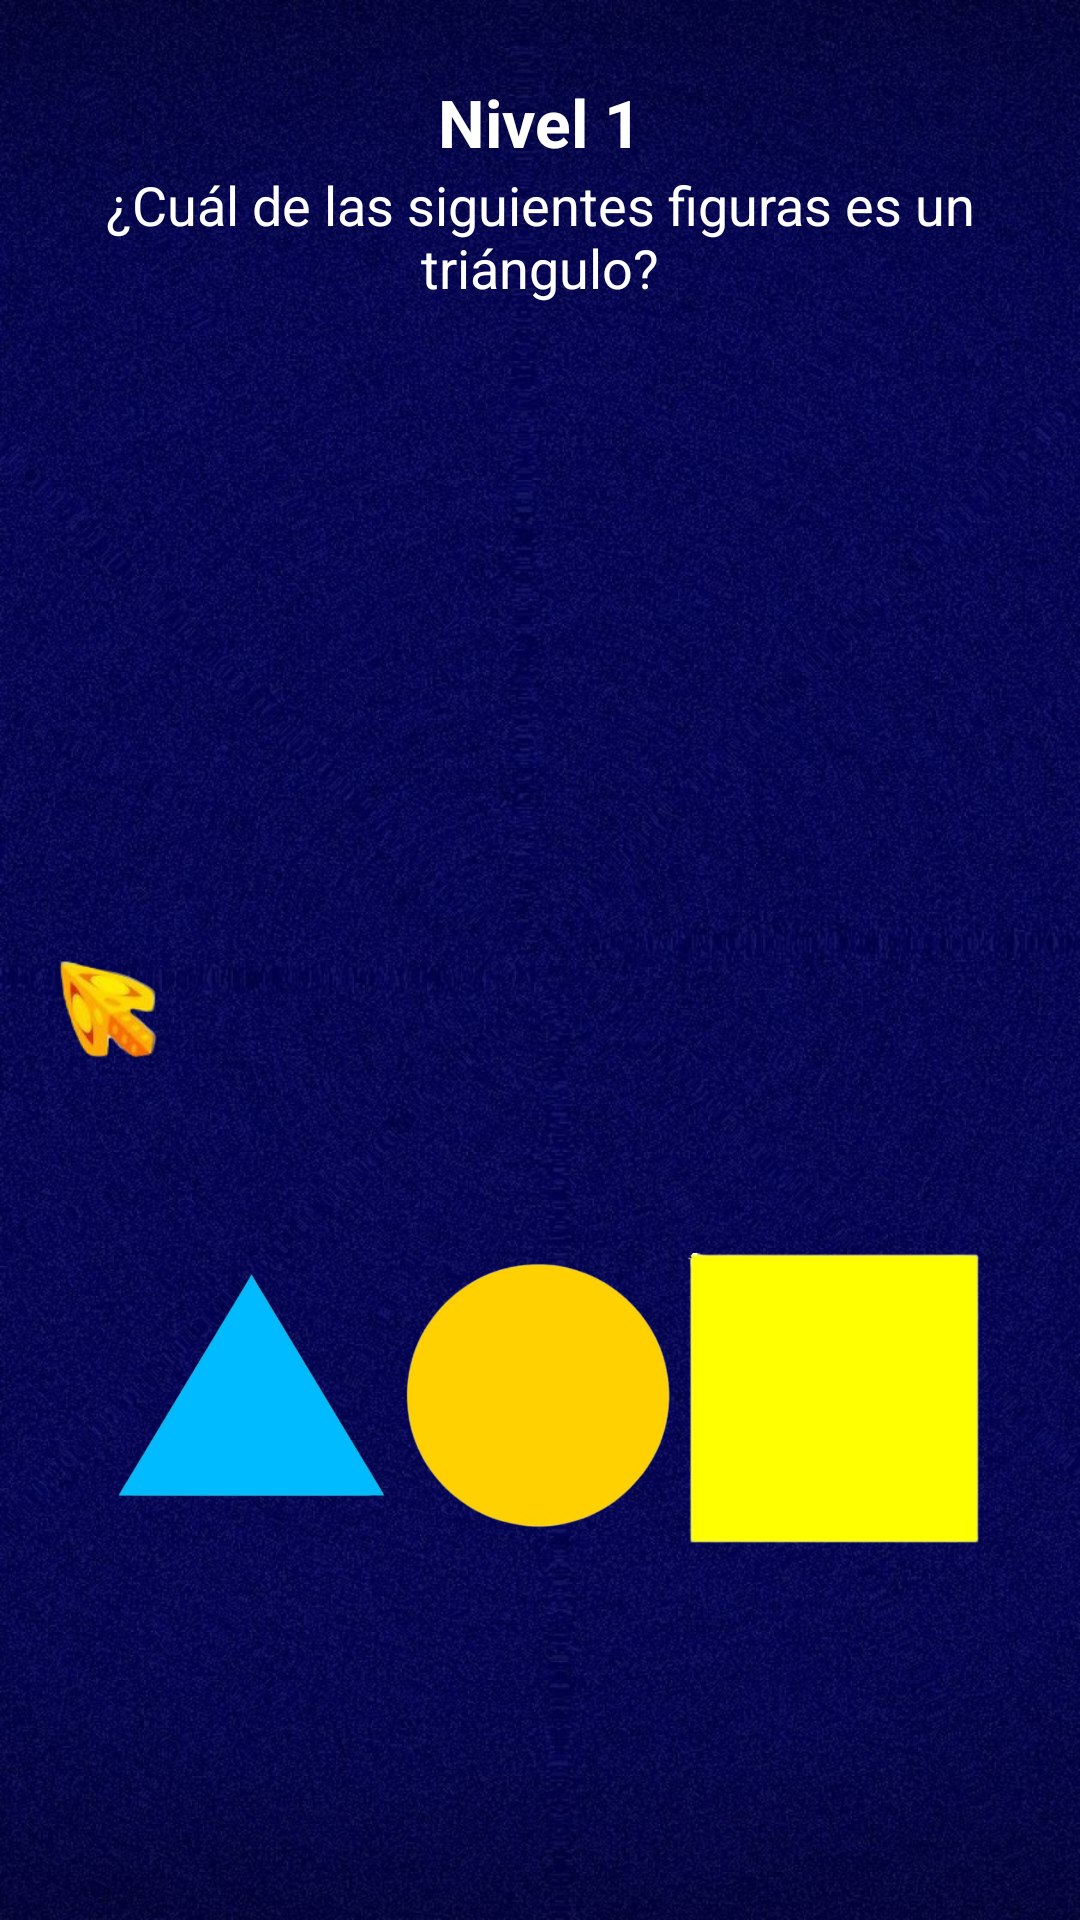

The Android layout XML behind this screen, and the referenced resources:
<!-- AndroidManifest.xml: application theme Theme.Geomazegame -->
<!-- res/layout/activity_main.xml -->
<RelativeLayout xmlns:android="http://schemas.android.com/apk/res/android"
    android:layout_width="match_parent"
    android:layout_height="match_parent"
    android:padding="16dp"
    android:background="@drawable/azul">

    
    <TextView
        android:id="@+id/textNivel"
        android:layout_width="wrap_content"
        android:layout_height="wrap_content"
        android:text="Nivel 1"
        android:textStyle="bold"
        android:textSize="22sp"
        android:textColor="#FFFFFF"
        android:layout_centerHorizontal="true"
        android:layout_marginTop="10dp" />

    
    <TextView
        android:id="@+id/textQuestion"
        android:layout_width="wrap_content"
        android:layout_height="wrap_content"
        android:text="¿Cuál de las siguientes figuras es un triángulo?"
        android:textSize="18sp"
        android:textColor="#FFFFFF"
        android:textAlignment="center"
        android:layout_centerHorizontal="true"
        android:layout_marginTop="40dp" />

    
    <ImageView
        android:id="@+id/selector"
        android:layout_width="40dp"
        android:layout_height="40dp"
        android:layout_marginTop="300dp"
        android:src="@drawable/ic_selector"
        android:layout_alignParentTop="true" />

    
    <ImageView
        android:id="@+id/option1"
        android:layout_width="100dp"
        android:layout_height="100dp"
        android:layout_marginTop="400dp"
        android:layout_alignParentStart="true"
        android:layout_marginStart="16dp"
        android:src="@drawable/triangle" />

    
    <ImageView
        android:id="@+id/option2"
        android:layout_width="100dp"
        android:layout_height="100dp"
        android:layout_marginTop="400dp"
        android:layout_centerHorizontal="true"
        android:src="@drawable/circulo" />

    
    <ImageView
        android:id="@+id/option3"
        android:layout_width="100dp"
        android:layout_height="100dp"
        android:layout_marginTop="400dp"
        android:layout_alignParentEnd="true"
        android:layout_marginEnd="16dp"
        android:src="@drawable/cuadrado" />
</RelativeLayout>
<!-- resources referenced by this layout -->
<resources>
  <!-- drawable azul: png bitmap (drawable, 383676 bytes) -->
  <!-- drawable circulo: png bitmap (drawable, 55495 bytes) -->
  <!-- drawable cuadrado: png bitmap (drawable, 9532 bytes) -->
  <!-- drawable ic_selector: png bitmap (drawable, 8162 bytes) -->
  <!-- drawable triangle: png bitmap (drawable, 42691 bytes) -->
  <style name="Theme.Geomazegame" parent="Base.Theme.Geomazegame" />
  <style name="Base.Theme.Geomazegame" parent="Theme.Material3.DayNight.NoActionBar">
          
          
      </style>
</resources>
